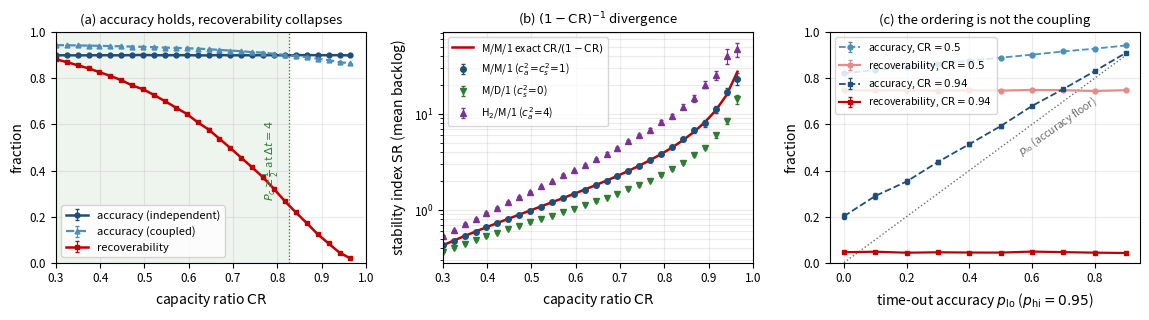

The script that saved this image: (Note: this script raises an exception after producing the figure.)
#!/usr/bin/env python3
"""Numerical demonstration for the RSC proceedings (revision 1).

An event-driven finite-capacity decoder: candidate commitments arrive at rate
lambda and must be certified by a single server (rate mu=1); utilization
rho = lambda/mu = CR. Waiting times follow the Lindley recursion. A commitment is
*certified* (traceable) if its sojourn (wait+service) falls below the
certification horizon Dt, and is committed *uncertified* otherwise.
RECOVERABILITY is the availability of a correction opportunity: the commitment is
certified (traceable) AND a corrective pass completes within the option-loss
window H. It is scored independently of whether the commitment proves wrong -- a
correctness-agnostic, conservative capacity measure.

Revision-1 statistical protocol (referee request):
  * warm-up deletion: the first WARMUP commitments of every replication are
    discarded before any estimate (the queue starts empty; near CR=1 the
    relaxation is slow and retaining the transient biases occupancy downward);
  * REPS independent replications per load for BOTH panels, with 95%
    t-based confidence intervals over replications reported in the figure;
  * the coupled-accuracy parameters (p_hi, p_lo) are no longer two fixed
    numbers: panel (c) sweeps p_lo at fixed p_hi and at two loads, mapping
    how the two quantities separate. The structural finding: coupled
    accuracy is bounded below by p_lo by construction
    (accuracy -> Pc*p_hi + (1-Pc)*p_lo >= p_lo), while recoverability is set
    by load alone (independent of p_hi, p_lo by construction). For p_lo>0
    the floor separates them; for p_lo=0 both vanish at CR=1, accuracy at
    O(1-CR) and recoverability at O((1-CR)^2) in the stationary limit.

Panel (a) -- the accuracy/recoverability decoupling (independent and coupled
models, the latter at the reference point p_hi=0.95, p_lo=0.85).
Panel (b) -- the boundary law SR (mean backlog occupancy via Little's law)
under three arrival/service laws: the (1-CR)^-1 exponent is shared across the
finite-variance heavy-traffic class, the Kingman prefactor (c_a^2+c_s^2)/2 is not.
Panel (c) -- the coupling sweep.

The shaded admissible region in panel (a) is DERIVED from the horizon law:
per-commitment FIRST-PASS certification success Pc = 1-exp(-M*Dt) >= 1/2 iff
(the plotted recoverability is the smaller two-pass quantity Pc*P(corr<=H))
M >= ln2/Dt, i.e. CR <= 1 - ln2/(mu*Dt) (= 0.827 for mu=1, Dt=4).

Outputs rsc_simulation.pdf next to this file, and prints the summary numbers
quoted in the text. Deterministic: fixed seeds via SeedSequence spawning.
"""
from pathlib import Path

import numpy as np
import matplotlib
matplotlib.use("Agg")
import matplotlib.pyplot as plt

mu = 1.0           # certification service rate
N = 40000          # commitments simulated per replication per CR value
WARMUP = 5000      # warm-up deletion (discarded from every estimate)
REPS = 12          # independent replications per load (both panels)
Dt = 4.0           # certification horizon (mean-service-time units)
H = 4.0            # correction / option-loss window
p_acc = 0.90       # belief accuracy, independent model
p_hi, p_lo = 0.95, 0.85   # coupled-model reference point (panels a)
CRs = np.linspace(0.30, 0.965, 28)
CR_SHADE = 1.0 - np.log(2.0) / (mu * Dt)   # derived admissibility boundary


def lindley(interarr, service):
    """Waiting times of a single-server FCFS queue (Skorokhod reflection)."""
    x = np.empty(interarr.size)
    x[0] = 0.0
    x[1:] = service[:-1] - interarr[1:]
    c = np.cumsum(x)
    return c - np.minimum.accumulate(c)


def hyperexp(rng, rate, scv, n):
    """Two-phase hyperexponential draws, balanced means: mean 1/rate, SCV>1."""
    p1 = 0.5 * (1.0 + np.sqrt((scv - 1.0) / (scv + 1.0)))
    p2 = 1.0 - p1
    pick = rng.random(n) < p1
    r = np.where(pick, 2.0 * p1 * rate, 2.0 * p2 * rate)
    return rng.exponential(1.0 / r)


def draw_queue(rng, rho, kind="MM1"):
    """One replication's post-warm-up sojourn times."""
    lam = rho * mu
    if kind == "MM1":
        interarr = rng.exponential(1.0 / lam, N)
        service = rng.exponential(1.0 / mu, N)
    elif kind == "MD1":
        interarr = rng.exponential(1.0 / lam, N)
        service = np.full(N, 1.0 / mu)
    elif kind == "H2M1":
        interarr = hyperexp(rng, lam, 4.0, N)
        service = rng.exponential(1.0 / mu, N)
    else:
        raise ValueError(kind)
    sojourn = lindley(interarr, service) + service
    return sojourn[WARMUP:]


def point_stats(rng, rho, phi=p_hi, plo=p_lo):
    """One replication of panel-(a) quantities at load rho."""
    lam = rho * mu
    sojourn = draw_queue(rng, rho)
    n = sojourn.size
    certified = sojourn <= Dt
    Pc = certified.mean()
    sr = lam * sojourn.mean()                       # Little's law occupancy
    correct = rng.random(n) < p_acc                 # independent model
    corr_sojourn = rng.exponential(1.0 / (mu - lam), n)
    recov = Pc * (corr_sojourn <= H).mean()
    correct_cpl = rng.random(n) < np.where(certified, phi, plo)
    return correct.mean(), correct_cpl.mean(), recov, sr


def ci95(a, axis=0):
    # Small-sample interval: with REPS=12 replications the estimated-variance
    # 95% interval uses Student's t, t_{11,0.975}=2.201 (not the normal 1.96).
    a = np.asarray(a)
    n = a.shape[axis]
    tcrit = 2.201 if n == 12 else 1.96
    return tcrit * a.std(axis=axis, ddof=1) / np.sqrt(n)


# =====================================================================
# Panel (a): REPS replications per load, warm-up deleted, 95% CIs.
# =====================================================================
ss = np.random.SeedSequence(7)
acc_r, accc_r, rec_r, sr_r = [], [], [], []
for rho in CRs:
    rows = [point_stats(np.random.default_rng(s), rho)
            for s in ss.spawn(REPS)]
    rows = np.array(rows)
    acc_r.append(rows[:, 0]); accc_r.append(rows[:, 1])
    rec_r.append(rows[:, 2]); sr_r.append(rows[:, 3])
acc_r, accc_r = np.array(acc_r), np.array(accc_r)
rec_r, sr_r = np.array(rec_r), np.array(sr_r)

accuracy, accuracy_cpl = acc_r.mean(1), accc_r.mean(1)
recover = rec_r.mean(1)
acc_ci, accc_ci, rec_ci = ci95(acc_r, 1), ci95(accc_r, 1), ci95(rec_r, 1)
sr_theory = CRs / (1.0 - CRs)

# =====================================================================
# Panel (b): three arrival/service laws, REPS replications, warm-up, CIs.
# =====================================================================
ssb = np.random.SeedSequence(23)
series, series_ci = {}, {}
for kind in ("MM1", "MD1", "H2M1"):
    vals = []
    for rho in CRs:
        lam = rho * mu
        occ = [lam * draw_queue(np.random.default_rng(s), rho, kind).mean()
               for s in ssb.spawn(REPS)]
        vals.append(occ)
    vals = np.array(vals)
    series[kind] = vals.mean(1)
    series_ci[kind] = ci95(vals, 1)

# =====================================================================
# Panel (c): the coupling sweep. p_hi = 0.95 fixed; p_lo swept 0..0.9,
# at CR = 0.5 and CR = 0.94. REPS replications each.
# =====================================================================
PLOS = np.linspace(0.0, 0.9, 10)
ssc = np.random.SeedSequence(43)
sweep = {}
for rho in (0.5, 0.94):
    accs, recs, a_ci, r_ci = [], [], [], []
    for plo in PLOS:
        rows = np.array([point_stats(np.random.default_rng(s), rho, plo=plo)
                         for s in ssc.spawn(REPS)])
        accs.append(rows[:, 1].mean()); a_ci.append(ci95(rows[:, 1]))
        recs.append(rows[:, 2].mean()); r_ci.append(ci95(rows[:, 2]))
    sweep[rho] = (np.array(accs), np.array(a_ci),
                  np.array(recs), np.array(r_ci))

# ---- summary numbers for the text ----
def at(cr):
    i = int(np.argmin(np.abs(CRs - cr)))
    return (CRs[i], accuracy[i], acc_ci[i], accuracy_cpl[i], accc_ci[i],
            recover[i], rec_ci[i])


print(f"protocol: N={N}/rep, warm-up {WARMUP}, {REPS} replications, 95% CIs")
print("panel (a) -- accuracy vs recoverability (mean +- 95% CI)")
print("  CR      acc(indep)        acc(coupled)      recoverability")
for c in (0.3, 0.5, 0.8, 0.94):
    cr, a, aci, ac, acci, r, rci = at(c)
    print(f"  {cr:.3f}   {a:.3f}+-{aci:.3f}     {ac:.3f}+-{acci:.3f}"
          f"     {r:.3f}+-{rci:.3f}")

top = CRs >= 0.90
print()
print(f"panel (b) -- Kingman prefactor SR*(1-CR), mean over CR>=0.90")
for kind, pred in (("MD1", 0.5), ("MM1", 1.0), ("H2M1", 2.5)):
    got = float(np.mean(series[kind][top] * (1 - CRs[top])))
    print(f"  {kind:<6}: {got:.2f}   (Kingman {pred})")

print()
print("panel (c) -- coupling sweep at p_hi=0.95 (bounds vs collapse)")
for rho in (0.5, 0.94):
    a, aci, r, rci = sweep[rho]
    print(f"  CR={rho}: acc range [{a.min():.3f},{a.max():.3f}] over "
          f"p_lo in [0,0.9]; recoverability {r.mean():.3f}"
          f" (spread {r.max()-r.min():.3f}) -- load-set, coupling-free")

print()
print(f"derived shading boundary: CR <= 1 - ln2/(mu*Dt) = {CR_SHADE:.3f}")

# =====================================================================
# Robustness: horizon dependence (unchanged protocol, now with warm-up)
# =====================================================================
ssr = np.random.SeedSequence(31)
print()
print("robustness of the recoverability collapse to the horizon")
print("  Dt=H    recov(CR=0.5)   recov(CR=0.94)   collapse factor")
for horizon in (2.0, 4.0, 8.0):
    out = {}
    for rho in (0.5, 0.94):
        lam = rho * mu
        vals = []
        for s in ssr.spawn(REPS):
            rng = np.random.default_rng(s)
            sojourn = draw_queue(rng, rho)
            Pc = (sojourn <= horizon).mean()
            corr = rng.exponential(1.0 / (mu - lam), sojourn.size)
            vals.append(Pc * (corr <= horizon).mean())
        out[rho] = float(np.mean(vals))
    print(f"  {horizon:>4.0f}    {out[0.5]:.3f}           {out[0.94]:.3f}"
          f"            {out[0.5]/max(out[0.94],1e-9):.0f}x")

# ---- figure ----
fig, (ax1, ax2, ax3) = plt.subplots(1, 3, figsize=(11.6, 3.3))
LAB = 10        # axis-label font size (referee: enlarge)
TICK = 8.5

ax1.axvspan(0, CR_SHADE, color="#2E7D32", alpha=0.08)
ax1.axvline(CR_SHADE, color="#2E7D32", lw=0.9, ls=":")
ax1.text(CR_SHADE - 0.015, 0.30, r"$P_c\geq\frac{1}{2}$ at $\Delta t{=}4$",
         rotation=90, fontsize=8, color="#2E7D32", ha="right")
ax1.errorbar(CRs, accuracy, yerr=acc_ci, fmt="o-", color="#1F4E79", ms=3.5,
             lw=1.8, elinewidth=0.8, capsize=1.5,
             label="accuracy (independent)")
ax1.errorbar(CRs, accuracy_cpl, yerr=accc_ci, fmt="^--", color="#4C8FBD",
             ms=3.5, lw=1.6, elinewidth=0.8, capsize=1.5,
             label="accuracy (coupled)")
ax1.errorbar(CRs, recover, yerr=rec_ci, fmt="s-", color="#C00000", ms=3.5,
             lw=1.8, elinewidth=0.8, capsize=1.5, label="recoverability")
ax1.set_xlabel(r"capacity ratio $\mathrm{CR}$", fontsize=LAB)
ax1.set_ylabel("fraction", fontsize=LAB)
ax1.set_ylim(0, 1.0)
ax1.set_xlim(0.3, 1.0)
ax1.set_title("(a) accuracy holds, recoverability collapses", fontsize=9.5)
ax1.legend(fontsize=8, loc="lower left")
ax1.tick_params(labelsize=TICK)
ax1.grid(alpha=0.25)

ax2.semilogy(CRs, sr_theory, "-", color="#C00000", lw=1.8,
             label=r"M/M/1 exact $\mathrm{CR}/(1-\mathrm{CR})$")
for kind, mk, col, lab in (
        ("MM1", "o", "#1F4E79", r"M/M/1 ($c_a^2\!=\!c_s^2\!=\!1$)"),
        ("MD1", "v", "#2E7D32", r"M/D/1 ($c_s^2\!=\!0$)"),
        ("H2M1", "^", "#7B3294", r"H$_2$/M/1 ($c_a^2\!=\!4$)")):
    ax2.errorbar(CRs, series[kind], yerr=series_ci[kind], fmt=mk, color=col,
                 ms=4, elinewidth=0.8, capsize=1.5, ls="none", label=lab)
ax2.set_xlabel(r"capacity ratio $\mathrm{CR}$", fontsize=LAB)
ax2.set_ylabel(r"stability index $\mathrm{SR}$ (mean backlog)", fontsize=LAB)
ax2.set_xlim(0.3, 1.0)
ax2.set_title(r"(b) $(1-\mathrm{CR})^{-1}$ divergence", fontsize=9.5)
ax2.legend(fontsize=7.5, loc="upper left")
ax2.tick_params(labelsize=TICK)
ax2.grid(alpha=0.25, which="both")

for rho, col_a, col_r, mk in ((0.5, "#4C8FBD", "#E58C8A", "o"),
                              (0.94, "#1F4E79", "#C00000", "s")):
    a, aci, r, rci = sweep[rho]
    ax3.errorbar(PLOS, a, yerr=aci, fmt=mk + "--", color=col_a, ms=3.5,
                 lw=1.3, elinewidth=0.8, capsize=1.5,
                 label=rf"accuracy, $\mathrm{{CR}}={rho}$")
    ax3.errorbar(PLOS, r, yerr=rci, fmt=mk + "-", color=col_r, ms=3.5,
                 lw=1.6, elinewidth=0.8, capsize=1.5,
                 label=rf"recoverability, $\mathrm{{CR}}={rho}$")
ax3.plot(PLOS, PLOS, ":", color="#6B6B6B", lw=1.0)
ax3.text(0.55, 0.47, r"$p_{\mathrm{lo}}$ (accuracy floor)", fontsize=7.5,
         color="#6B6B6B", rotation=35)
ax3.set_xlabel(r"time-out accuracy $p_{\mathrm{lo}}$ "
               r"($p_{\mathrm{hi}}=0.95$)", fontsize=LAB)
ax3.set_ylabel("fraction", fontsize=LAB)
ax3.set_ylim(0, 1.0)
ax3.set_title("(c) the ordering is not the coupling", fontsize=9.5)
ax3.legend(fontsize=7.5, loc="upper left")
ax3.tick_params(labelsize=TICK)
ax3.grid(alpha=0.25)

fig.tight_layout()
out = Path(__file__).resolve().parent / "rsc_simulation.pdf"
fig.savefig(out, bbox_inches="tight")
print(f"\nwrote {out}")
